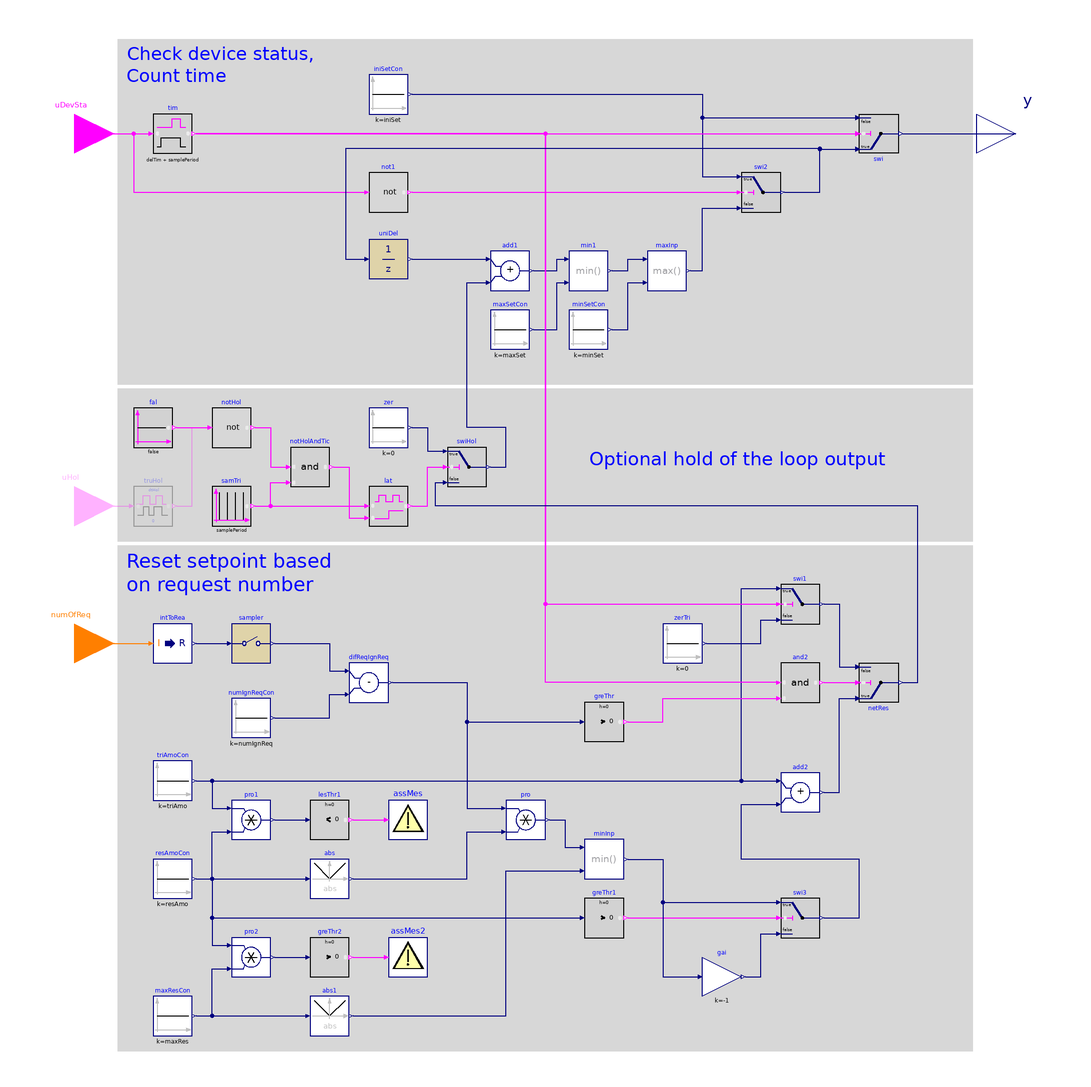

Above is the diagram view of the following Modelica model: its components placed by their Placement annotations and its connect equations drawn as lines.

block TrimAndRespond "Block to inplement trim and respond logic"
  parameter Boolean have_hol=false
    "Set to true to allow holding the reset, false to continuously reset when enabled"
    annotation(Evaluate=true);
  parameter Real iniSet  "Initial setpoint";
  parameter Real minSet  "Minimum setpoint";
  parameter Real maxSet  "Maximum setpoint";
  parameter Real delTim(
    min=100*1E-15,
    final unit="s") "Delay time";
  parameter Real samplePeriod(
    min=1E-3,
    final unit="s")
    "Sample period of component";
  parameter Integer numIgnReq "Number of ignored requests";
  parameter Real triAmo "Trim amount";
  parameter Real resAmo "Respond amount (must have opposite sign of triAmo)";
  parameter Real maxRes "Maximum response per time interval (must have same sign as resAmo)";
  parameter Real dtHol(
    min=0,
    start=0,
    final unit="s")=0
    "Minimum hold time"
    annotation(Dialog(enable=have_hol));

  BuildingsLite.Controls.OBC.CDL.Interfaces.IntegerInput numOfReq
    "Number of requests from zones/systems"
    annotation (Placement(transformation(extent={{-260,-70},{-220,-30}}),
        iconTransformation(extent={{-140,-100},{-100,-60}})));
  BuildingsLite.Controls.OBC.CDL.Interfaces.BooleanInput uDevSta
    "On/Off status of the associated device"
    annotation (Placement(transformation(extent={{-260,190},{-220,230}}),
        iconTransformation(extent={{-140,60},{-100,100}})));
  BuildingsLite.Controls.OBC.CDL.Interfaces.BooleanInput uHol if have_hol
    "Hold signal"
    annotation (Placement(
        transformation(extent={{-260,0},{-220,40}}),  iconTransformation(extent={{-140,
            -20},{-100,20}})));
  BuildingsLite.Controls.OBC.CDL.Interfaces.RealOutput y
    "Setpoint that have been reset"
    annotation (Placement(transformation(extent={{220,190},{260,230}}),
        iconTransformation(extent={{100,-20},{140,20}})));

  BuildingsLite.Controls.OBC.CDL.Logical.TrueDelay tim(
    final delayTime=delTim + samplePeriod,
    final delayOnInit=true)
    "Send an on signal after some delay time"
    annotation (Placement(transformation(extent={{-200,200},{-180,220}})));
  BuildingsLite.Controls.OBC.CDL.Reals.GreaterThreshold greThr
    "Check if the real requests is more than ignored requests setting"
    annotation (Placement(transformation(extent={{20,-100},{40,-80}})));
  BuildingsLite.Controls.OBC.CDL.Reals.Switch netRes "Net setpoint reset value"
    annotation (Placement(transformation(extent={{160,-60},{180,-80}})));
  CDL.Reals.Sources.Constant resAmoCon(final k=resAmo)
    "Respond amount constant"
    annotation (Placement(transformation(extent={{-200,-180},{-180,-160}})));
  BuildingsLite.Controls.OBC.CDL.Reals.Multiply pro
    "Products of net requests and respond amount value"
    annotation (Placement(transformation(extent={{-20,-150},{0,-130}})));
  BuildingsLite.Controls.OBC.CDL.Reals.Multiply pro1 "Product of trim and respond amount"
    annotation (Placement(transformation(extent={{-160,-150},{-140,-130}})));
  BuildingsLite.Controls.OBC.CDL.Reals.Multiply pro2 "Product of respond and maximum amount"
    annotation (Placement(transformation(extent={{-160,-220},{-140,-200}})));
  BuildingsLite.Controls.OBC.CDL.Discrete.UnitDelay uniDel(
    final samplePeriod=samplePeriod,
    final y_start=iniSet)
    "Output the input signal with a unit delay"
    annotation (Placement(transformation(extent={{-90,136},{-70,156}})));
  BuildingsLite.Controls.OBC.CDL.Reals.Switch swi
    "Switch between initial setpoint and reseted setpoint"
    annotation (Placement(transformation(extent={{160,220},{180,200}})));
  BuildingsLite.Controls.OBC.CDL.Reals.Switch swi1
    "Before instant (device ON + delTim + samplePeriod), the setpoint should not be trimmed"
    annotation (Placement(transformation(extent={{120,-40},{140,-20}})));
  BuildingsLite.Controls.OBC.CDL.Reals.Switch swi2
    "Reinitialize setpoint to initial setting when device become OFF"
    annotation (Placement(transformation(extent={{100,170},{120,190}})));
  BuildingsLite.Controls.OBC.CDL.Reals.Switch swi3 "Logical switch"
    annotation (Placement(transformation(extent={{120,-200},{140,-180}})));
  BuildingsLite.Controls.OBC.CDL.Discrete.Sampler sampler(
    final samplePeriod=samplePeriod)
    "Sample number of requests"
    annotation (Placement(transformation(extent={{-160,-60},{-140,-40}})));
  BuildingsLite.Controls.OBC.CDL.Reals.LessThreshold lesThr1
    "Check if trim and response amount have same sign"
    annotation (Placement(transformation(extent={{-120,-150},{-100,-130}})));
  BuildingsLite.Controls.OBC.CDL.Reals.GreaterThreshold greThr2
    "Check if trim and response amount have opposite sign"
    annotation (Placement(transformation(extent={{-120,-220},{-100,-200}})));
  BuildingsLite.Controls.OBC.CDL.Reals.GreaterThreshold greThr1
    "Check if response amount have positive sign"
    annotation (Placement(transformation(extent={{20,-200},{40,-180}})));
  BuildingsLite.Controls.OBC.CDL.Reals.MultiplyByParameter gai(
    final k=-1) "Convert results back to negative"
    annotation (Placement(transformation(extent={{80,-230},{100,-210}})));
protected
  BuildingsLite.Controls.OBC.CDL.Reals.Sources.Constant iniSetCon(final k=iniSet)
    "Initial setpoint"
    annotation (Placement(transformation(extent={{-90,220},{-70,240}})));
  BuildingsLite.Controls.OBC.CDL.Reals.Sources.Constant numIgnReqCon(final k=numIgnReq)
    "Number of ignored requests"
    annotation (Placement(transformation(extent={{-160,-98},{-140,-78}})));
  BuildingsLite.Controls.OBC.CDL.Reals.Sources.Constant triAmoCon(final k=triAmo)
    "Trim amount constant"
    annotation (Placement(transformation(extent={{-200,-130},{-180,-110}})));
  BuildingsLite.Controls.OBC.CDL.Reals.Sources.Constant maxResCon(final k=maxRes)
    "Maximum response per time interval"
    annotation (Placement(transformation(extent={{-200,-250},{-180,-230}})));
  BuildingsLite.Controls.OBC.CDL.Reals.Sources.Constant maxSetCon(final k=maxSet)
    "Maximum setpoint constant"
    annotation (Placement(transformation(extent={{-28,100},{-8,120}})));
  BuildingsLite.Controls.OBC.CDL.Reals.Sources.Constant zerTri(final k=0)
    "Zero reset amount during time range from (device ON) to (device ON + delTim + timSet)"
    annotation (Placement(transformation(extent={{60,-60},{80,-40}})));
  BuildingsLite.Controls.OBC.CDL.Conversions.IntegerToReal intToRea
    "Convert integer input to real output"
    annotation (Placement(transformation(extent={{-200,-60},{-180,-40}})));
  BuildingsLite.Controls.OBC.CDL.Reals.Subtract difReqIgnReq
    "Difference between ignored request number and the real request number"
    annotation (Placement(transformation(extent={{-100,-80},{-80,-60}})));
  BuildingsLite.Controls.OBC.CDL.Reals.Add add1
    "Increase setpoint by amount of value defined from reset logic"
    annotation (Placement(transformation(extent={{-28,130},{-8,150}})));
  BuildingsLite.Controls.OBC.CDL.Reals.Add add2 "Net reset value"
    annotation (Placement(transformation(extent={{120,-136},{140,-116}})));
  BuildingsLite.Controls.OBC.CDL.Reals.Min minInp
    "Total response should not be more than maximum response"
    annotation (Placement(transformation(extent={{20,-170},{40,-150}})));
  BuildingsLite.Controls.OBC.CDL.Reals.Min min1
    "Reset setpoint should not be higher than the maximum setpoint"
    annotation (Placement(transformation(extent={{12,130},{32,150}})));
  BuildingsLite.Controls.OBC.CDL.Logical.And and2
    "After (device ON + delTim + timSta), when request number becomes more than ignored requests number"
    annotation (Placement(transformation(extent={{120,-80},{140,-60}})));
  BuildingsLite.Controls.OBC.CDL.Logical.Not not1 "Logical Not"
    annotation (Placement(transformation(extent={{-90,170},{-70,190}})));
  BuildingsLite.Controls.OBC.CDL.Reals.Sources.Constant minSetCon(k=minSet)
    "Minimum setpoint constant"
    annotation (Placement(transformation(extent={{12,100},{32,120}})));
  BuildingsLite.Controls.OBC.CDL.Reals.Max maxInp
    "Reset setpoint should not be lower than the minimum setpoint"
    annotation (Placement(transformation(extent={{52,130},{72,150}})));
  BuildingsLite.Controls.OBC.CDL.Utilities.Assert assMes(
    final message="Trim amount 'triAmo' and respond amount 'resAmo' must have opposite signs.")
    "Generate alarm message"
    annotation (Placement(transformation(extent={{-80,-150},{-60,-130}})));
  BuildingsLite.Controls.OBC.CDL.Utilities.Assert assMes2(
    final message="Respond amount 'resAmo' and maximum respond amount 'maxRes' must have same sign.")
    "Generate alarm message"
    annotation (Placement(transformation(extent={{-80,-220},{-60,-200}})));
  BuildingsLite.Controls.OBC.CDL.Reals.Abs abs "Absolute value of real input"
    annotation (Placement(transformation(extent={{-120,-180},{-100,-160}})));
  BuildingsLite.Controls.OBC.CDL.Reals.Abs abs1 "Absolute value of real input"
    annotation (Placement(transformation(extent={{-120,-250},{-100,-230}})));
  BuildingsLite.Controls.OBC.CDL.Reals.Sources.Constant zer(final k=0) "Constant"
    annotation (Placement(transformation(extent={{-90,50},{-70,70}})));
  BuildingsLite.Controls.OBC.CDL.Logical.Sources.Constant fal(final k=false) if not
    have_hol "Constant – Placeholder value if there is no hold signal"
    annotation (Placement(transformation(extent={{-210,50},{-190,70}})));
  BuildingsLite.Controls.OBC.CDL.Reals.Switch swiHol
    "Switch to zero reset until hold is released and sampler clock ticks"
    annotation (Placement(transformation(extent={{-50,30},{-30,50}})));
  BuildingsLite.Controls.OBC.CDL.Logical.Not notHol "Return true if hold is released"
    annotation (Placement(transformation(extent={{-170,50},{-150,70}})));
  BuildingsLite.Controls.OBC.CDL.Logical.Latch lat
    "True when hold is active and sampler clock ticks: enables applying the last calculated reset before freezing output"
    annotation (Placement(transformation(extent={{-90,10},{-70,30}})));
  BuildingsLite.Controls.OBC.CDL.Logical.TrueFalseHold truHol(
    final trueHoldDuration=dtHol,
    final falseHoldDuration=0) if have_hol
    "Hold true for the longer of dtHol and the time uHol remains true"
    annotation (Placement(transformation(extent={{-210,10},{-190,30}})));
  BuildingsLite.Controls.OBC.CDL.Logical.And notHolAndTic
    "Return true if hold is released and sampler clock ticks"
    annotation (Placement(transformation(extent={{-130,30},{-110,50}})));
  BuildingsLite.Controls.OBC.CDL.Logical.Sources.SampleTrigger samTri(
    final period=samplePeriod,
    final shift=0)
    "Generate signal matching the request sampling frequency"
    annotation (Placement(transformation(extent={{-170,10},{-150,30}})));
equation
  connect(difReqIgnReq.y, greThr.u)
    annotation (Line(points={{-78,-70},{-40,-70},{-40,-90},{18,-90}},
      color={0,0,127}));
  connect(pro.y, minInp.u1)
    annotation (Line(points={{2,-140},{10,-140},{10,-154},{18,-154}},
      color={0,0,127}));
  connect(triAmoCon.y, add2.u1)
    annotation (Line(points={{-178,-120},{118,-120}},
      color={0,0,127}));
  connect(add2.y, netRes.u1)
    annotation (Line(points={{142,-126},{150,-126},{150,-78},{158,-78}},
      color={0,0,127}));
  connect(iniSetCon.y, swi.u3)
    annotation (Line(points={{-68,230},{80,230},{80,218},{158,218}},
      color={0,0,127}));
  connect(swi.y, y)
    annotation (Line(points={{182,210},{240,210}},
      color={0,0,127}));
  connect(maxSetCon.y, min1.u2)
    annotation (Line(points={{-6,110},{6,110},{6,134},{10,134}},
      color={0,0,127}));
  connect(add1.y, min1.u1)
    annotation (Line(points={{-6,140},{6,140},{6,146},{10,146}},
      color={0,0,127}));
  connect(triAmoCon.y, swi1.u1)
    annotation (Line(points={{-178,-120},{100,-120},{100,-22},{118,-22}},
      color={0,0,127}));
  connect(zerTri.y, swi1.u3)
    annotation (Line(points={{82,-50},{110,-50},{110,-38},{118,-38}},
      color={0,0,127}));
  connect(greThr.y, and2.u2)
    annotation (Line(points={{42,-90},{60,-90},{60,-78},{118,-78}},
      color={255,0,255}));
  connect(and2.y, netRes.u2)
    annotation (Line(points={{142,-70},{158,-70}},
      color={255,0,255}));
  connect(iniSetCon.y, swi2.u1)
    annotation (Line(points={{-68,230},{80,230},{80,188},{98,188}},
      color={0,0,127}));
  connect(swi2.y, swi.u1)
    annotation (Line(points={{122,180},{140,180},{140,202},{158,202}},
      color={0,0,127}));
  connect(uDevSta, not1.u)
    annotation (Line(points={{-240,210},{-210,210},{-210,180},{-92,180}},
      color={255,0,255}));
  connect(not1.y, swi2.u2)
    annotation (Line(points={{-68,180},{98,180}},
      color={255,0,255}));
  connect(min1.y, maxInp.u1)
    annotation (Line(points={{34,140},{42,140},{42,146},{50,146}},
      color={0,0,127}));
  connect(minSetCon.y, maxInp.u2)
    annotation (Line(points={{34,110},{42,110},{42,134},{50,134}},
      color={0,0,127}));
  connect(numOfReq, intToRea.u)
    annotation (Line(points={{-240,-50},{-202,-50}}, color={255,127,0}));
  connect(intToRea.y, sampler.u)
    annotation (Line(points={{-178,-50},{-162,-50}}, color={0,0,127}));
  connect(difReqIgnReq.y, pro.u1)
    annotation (Line(points={{-78,-70},{-40,-70},{-40,-134},{-22,-134}},
      color={0,0,127}));
  connect(uDevSta, tim.u)
    annotation (Line(points={{-240,210},{-202,210}}, color={255,0,255}));
  connect(tim.y, swi.u2)
    annotation (Line(points={{-178,210},{158,210}}, color={255,0,255}));
  connect(tim.y, swi1.u2)
    annotation (Line(points={{-178,210},{0,210},{0,-30},{118,-30}},
      color={255,0,255}));
  connect(and2.u1, tim.y)
    annotation (Line(points={{118,-70},{0,-70},{0,210},{-178,210}},
                   color={255,0,255}));
  connect(maxInp.y, swi2.u3)
    annotation (Line(points={{74,140},{80,140},{80,172},{98,172}}, color={0,0,127}));
  connect(triAmoCon.y, pro1.u1)
    annotation (Line(points={{-178,-120},{-170,-120},{-170,-134},{-162,-134}},
      color={0,0,127}));
  connect(resAmoCon.y, pro1.u2)
    annotation (Line(points={{-178,-170},{-170,-170},{-170,-146},{-162,-146}},
      color={0,0,127}));
  connect(pro1.y, lesThr1.u)
    annotation (Line(points={{-138,-140},{-122,-140}}, color={0,0,127}));
  connect(lesThr1.y, assMes.u)
    annotation (Line(points={{-98,-140},{-82,-140}}, color={255,0,255}));
  connect(resAmoCon.y, pro2.u1)
    annotation (Line(points={{-178,-170},{-170,-170},{-170,-204},{-162,-204}},
      color={0,0,127}));
  connect(maxResCon.y, pro2.u2)
    annotation (Line(points={{-178,-240},{-170,-240},{-170,-216},{-162,-216}},
      color={0,0,127}));
  connect(pro2.y, greThr2.u)
    annotation (Line(points={{-138,-210},{-122,-210}}, color={0,0,127}));
  connect(greThr2.y, assMes2.u)
    annotation (Line(points={{-98,-210},{-82,-210}}, color={255,0,255}));
  connect(resAmoCon.y, abs.u)
    annotation (Line(points={{-178,-170},{-122,-170}}, color={0,0,127}));
  connect(abs.y, pro.u2)
    annotation (Line(points={{-98,-170},{-40,-170},{-40,-146},{-22,-146}},
      color={0,0,127}));
  connect(maxResCon.y, abs1.u)
    annotation (Line(points={{-178,-240},{-122,-240}}, color={0,0,127}));
  connect(abs1.y, minInp.u2)
    annotation (Line(points={{-98,-240},{-20,-240},{-20,-166},{18,-166}},
      color={0,0,127}));
  connect(minInp.y, swi3.u1)
    annotation (Line(points={{42,-160},{60,-160},{60,-182},{118,-182}},
      color={0,0,127}));
  connect(resAmoCon.y, greThr1.u)
    annotation (Line(points={{-178,-170},{-170,-170},{-170,-190},{18,-190}},
      color={0,0,127}));
  connect(greThr1.y, swi3.u2)
    annotation (Line(points={{42,-190},{118,-190}}, color={255,0,255}));
  connect(swi1.y, netRes.u3)
    annotation (Line(points={{142,-30},{150,-30},{150,-62},{158,-62}},
                                                                     color={0,0,127}));
  connect(minInp.y, gai.u)
    annotation (Line(points={{42,-160},{60,-160},{60,-220},{78,-220}}, color={0,0,127}));
  connect(gai.y, swi3.u3)
    annotation (Line(points={{102,-220},{110,-220},{110,-198},{118,-198}},
      color={0,0,127}));
  connect(swi3.y, add2.u2)
    annotation (Line(points={{142,-190},{160,-190},{160,-160},{100,-160},{100,-132},
          {118,-132}},      color={0,0,127}));
  connect(sampler.y, difReqIgnReq.u1)
    annotation (Line(points={{-138,-50},{-110,-50},{-110,-64},{-102,-64}},
      color={0,0,127}));

  connect(numIgnReqCon.y, difReqIgnReq.u2) annotation (Line(points={{-138,-88},
          {-110,-88},{-110,-76},{-102,-76}}, color={0,0,127}));
  connect(netRes.y, swiHol.u3) annotation (Line(points={{182,-70},{190,-70},{
          190,20},{-56,20},{-56,32},{-52,32}}, color={0,0,127}));
  connect(swiHol.y, add1.u2) annotation (Line(points={{-28,40},{-20,40},{-20,60},
          {-40,60},{-40,134},{-30,134}},color={0,0,127}));
  connect(uniDel.y, add1.u1)
    annotation (Line(points={{-68,146},{-30,146}}, color={0,0,127}));
  connect(zer.y, swiHol.u1) annotation (Line(points={{-68,60},{-60,60},{-60,48},
          {-52,48}}, color={0,0,127}));
  connect(fal.y, notHol.u) annotation (Line(points={{-188,60},{-172,60}},
                          color={255,0,255}));
  connect(lat.y, swiHol.u2) annotation (Line(points={{-68,20},{-60,20},{-60,40},
          {-52,40}}, color={255,0,255}));
  connect(swi2.y, uniDel.u) annotation (Line(points={{122,180},{140,180},{140,
          202.273},{-102,202.273},{-102,146},{-92,146}},  color={0,0,127}));
  connect(uHol, truHol.u)
    annotation (Line(points={{-240,20},{-212,20}}, color={255,0,255}));
  connect(truHol.y, notHol.u) annotation (Line(points={{-188,20},{-180,20},{
          -180,60},{-172,60}}, color={255,0,255}));
  connect(notHol.y, notHolAndTic.u1)
    annotation (Line(points={{-148,60},{-140,60},{-140,40},{-132,40}},
                                                   color={255,0,255}));
  connect(notHolAndTic.y, lat.clr) annotation (Line(points={{-108,40},{-100,40},
          {-100,14},{-92,14}}, color={255,0,255}));
  connect(samTri.y, lat.u)
    annotation (Line(points={{-148,20},{-92,20}}, color={255,0,255}));
  connect(samTri.y, notHolAndTic.u2) annotation (Line(points={{-148,20},{-140,
          20},{-140,32},{-132,32}}, color={255,0,255}));
annotation (
  defaultComponentName = "triRes",
  Icon(coordinateSystem(extent={{-100,-100},{100,100}}),
       graphics={Rectangle(
        extent={{-100,-100},{100,100}},
        lineColor={0,0,127},
        fillColor={223,211,169},
        lineThickness=5.0,
        borderPattern=BorderPattern.Raised,
        fillPattern=FillPattern.Solid),
        Text(
          extent={{-114,146},{106,108}},
          textColor={0,0,255},
          textString="%name"),
        Text(
          extent={{-88,58},{90,-42}},
          textColor={192,192,192},
          textString="Trim & Respond")}),
   Diagram(coordinateSystem(preserveAspectRatio=false, extent={{-220,-260},{220,
            260}}),
           graphics={
        Rectangle(
          extent={{-218,0},{218,-258}},
          lineColor={0,0,0},
          fillColor={215,215,215},
          fillPattern=FillPattern.Solid,
          pattern=LinePattern.None),
        Rectangle(
          extent={{-218,258},{218,82}},
          lineColor={0,0,0},
          fillColor={215,215,215},
          fillPattern=FillPattern.Solid,
          pattern=LinePattern.None),
        Text(
          extent={{-214,260},{-118,230}},
          textColor={0,0,255},
          horizontalAlignment=TextAlignment.Left,
          textString="Check device status,
Count time"), Text(
          extent={{-214,0},{-108,-28}},
          textColor={0,0,255},
          horizontalAlignment=TextAlignment.Left,
          textString="Reset setpoint based
on request number"),
        Rectangle(
          extent={{-218,80},{218,2}},
          lineColor={0,0,0},
          fillColor={215,215,215},
          fillPattern=FillPattern.Solid,
          pattern=LinePattern.None),
        Text(
          extent={{22,68},{174,20}},
          textColor={0,0,255},
          horizontalAlignment=TextAlignment.Left,
          textString="Optional hold of the loop output")}),
   Documentation(info="<html>
<p>
This block implements the trim and respond logic according to Section 5.1.14.3 
and 5.1.14.4 of ASHRAE Guideline 36, May 2020.
</p>
<p>
For each upstream system or plant set point being controlled by a trim and respond
loop, define the initial values in system or plant sequences. Values for trim,
respond, time step, etc. shall be tuned to provide stable control.
</p>
<table summary=\"summary\" border=\"1\">
<tr><th> Variable </th> <th> Value </th> <th> Definition </th> </tr>
<tr><td>Device</td><td>AHU Supply Fan</td> <td>Associated device</td></tr>
<tr><td>SP0</td><td><code>iniSet</code></td><td>Initial setpoint</td></tr>
<tr><td>SPmin</td><td><code>minSet</code></td><td>Minimum setpoint</td></tr>
<tr><td>SPmax</td><td><code>maxSet</code></td><td>Maximum setpoint</td></tr>
<tr><td>Td</td><td><code>delTim</code></td><td>Delay timer</td></tr>
<tr><td>T</td><td><code>samplePeriod</code></td><td>Time step</td></tr>
<tr><td>I</td><td><code>numIgnReq</code></td><td>Number of ignored requests</td></tr>
<tr><td>R</td><td><code>numOfReq</code></td><td>Number of requests</td></tr>
<tr><td>SPtrim</td><td><code>triAmo</code></td><td>Trim amount</td></tr>
<tr><td>SPres</td><td><code>resAmo</code></td><td>Respond amount</td></tr>
<tr><td>SPres_max</td><td><code>maxRes</code></td><td>Maximum response per time interval</td></tr>
</table>
<p>
The trim and respond logic shall reset setpoint within the range <code>minSet</code> to
<code>maxSet</code>.
When the associated device is off (<code>uDevSta=false</code>), the setpoint
shall be <code>iniSet</code>.
The reset logic shall be active while the associated device is proven
on (<code>uDevSta=true</code>), starting <code>delTim</code> after initial
device start command.
When active, every time step <code>samplePeriod</code>, trim the setpoint by
<code>triAmo</code>.
If there are more than <code>numIgnReq</code> requests, respond by changing
the setpoint by <code>resAmo*(numOfReq-numIgnReq)</code>, i.e., the number of
requests minus the number of ignored requests, but no more than <code>maxRes</code>.
</p>
<p>
In other words, every time step <code>samplePeriod</code>:
</p>
<ul>
<li>Change setpoint by <code>triAmo</code>; </li>
<li>If <code>numOfReq > numIgnReq</code>, <i>also</i> change setpoint by <code>resAmo*(numOfReq
-numIgnReq)</code> but no more than <code>maxRes</code>.
</li>
</ul>
<h4>Hold and release loop output</h4>
<p>
Optionally, if the parameter <code>have_hol</code> is set to true, an additional
input signal <code>uHol</code> allows for holding the trim and respond loop output
at a fixed value for the longer of the time the input <code>uHol</code> remains true 
and the duration specified by the parameter <code>dtHol</code>.
When <code>uHol</code> switches back to false, the hold is released and resetting
continues from the previously held value (without reinitializing to <code>iniSet</code>
or going through a delay time of <code>delTim</code>). 
</p>
<p>
This is typically used in control sequences to freeze the reset logic during the plant
staging process.
Consider for example the following specification:<br/>
\"When a plant stage change is initiated, the reset logic shall be disabled and value
fixed at its last value for the longer of <i>15</i> minutes and the time it takes 
for the plant to successfully stage.\"<br/>
Using this block with <code>have_hol=true</code> and <code>dtHol=15*60</code> 
yields the following sequence of events.
</p>
<ul>
<li>0:00 - Stage change is initiated. T&amp;R loop output is at <i>50&nbsp;%</i>.</li>
<li>0:12 - Stage change is completed. T&amp;R loop output remains at <i>50&nbsp;%</i> 
since <i>&lt;&nbsp;15&nbsp;</i>minutes have elapsed.</li>
<li>0:15 - T&amp;R is released and continues resetting from <i>50&nbsp;%</i>.</li>
</ul>
<h4>Examples</h4>
<p>
The figure below illustrates the trim and respond logic with a negative trim amount,
comparing scenarios with and without holding the loop output.
</p>
<p>
<img alt=\"Trend graph for trim and response\"
src=\"modelica://Buildings/Resources/Images/Controls/OBC/ASHRAE/G36/Generic/TrimAndRespond.png\"/>
</p>
<p>
The figure below illustrates the trim and respond logic with a positive trim amount.
</p>
<p>
<img alt=\"Trend graph for trim and response\"
src=\"modelica://Buildings/Resources/Images/Controls/OBC/ASHRAE/G36/Generic/TrimAndRespond1.png\"/>
</p>
<p>
The figure below illustrates the trim and respond logic with a negative trim amount,
in a scenario where the equipment switches on and off.
</p>
<p>
<img alt=\"Trend graph for trim and response\"
src=\"modelica://Buildings/Resources/Images/Controls/OBC/ASHRAE/G36/Generic/TrimAndRespond2.png\"/>
</p>
</html>", revisions="<html>
<ul>
<li>
June 6, 2024, by Antoine Gautier:<br/>
Added logic to hold trim and respond loop output.
This is for <a href=\"https://github.com/lbl-srg/modelica-buildings/issues/3761\">#3761</a>.
</li>
<li>
June 3, 2020, by Jianjun Hu:<br/>
Upgraded according to G36 official release.
</li>
<li>
April 13, 2020, by Jianjun Hu:<br/>
Corrected to delay the true initial device status.
This is for <a href=\"https://github.com/lbl-srg/modelica-buildings/issues/1876\">#1876</a>.
</li>
<li>
August 28, 2019, by Jianjun Hu:<br/>
Added assertions and corrected implementation when response amount is negative.
This is for <a href=\"https://github.com/lbl-srg/modelica-buildings/issues/1530\">#1503</a>.
</li>
<li>
July 10, 2017, by Jianjun Hu:<br/>
First implementation.
</li>
</ul>
</html>"));
end TrimAndRespond;